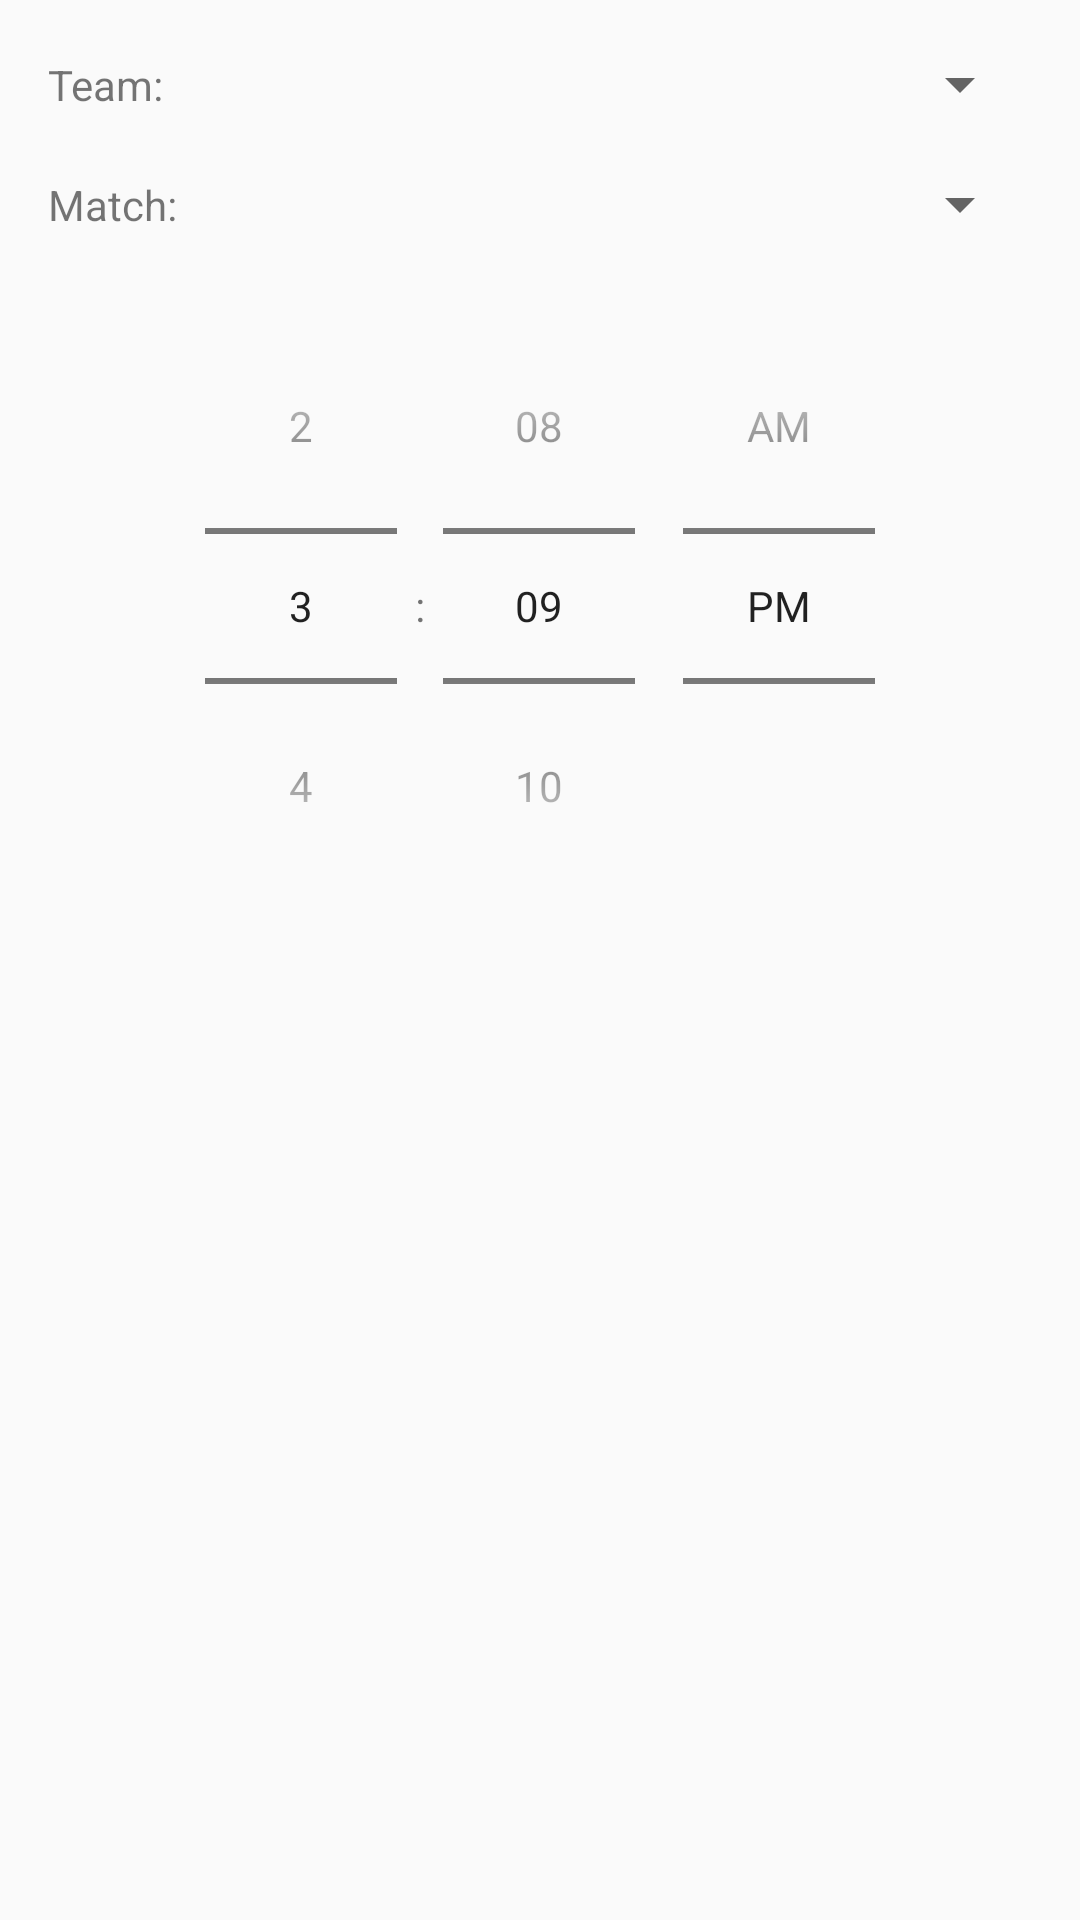

Here is an Android app screen rendered from its layout file. Give the layout XML and the strings, colors and styles it references.
<!-- AndroidManifest.xml: application theme AppTheme -->
<!-- res/layout/team_choosing_dialog.xml -->
<?xml version="1.0" encoding="utf-8"?>
<androidx.constraintlayout.widget.ConstraintLayout xmlns:android="http://schemas.android.com/apk/res/android"
    xmlns:app="http://schemas.android.com/apk/res-auto"
    android:layout_width="match_parent"
    android:layout_height="match_parent">

    <TextView
        android:id="@+id/teamText"
        android:layout_width="wrap_content"
        android:layout_height="wrap_content"
        android:layout_marginStart="@dimen/full"
        android:text="Team: "
        app:layout_constraintBottom_toBottomOf="@id/teamSpinner"
        app:layout_constraintStart_toStartOf="parent"
        app:layout_constraintTop_toTopOf="@id/teamSpinner" />

    <Spinner
        android:id="@+id/teamSpinner"
        android:layout_width="0dp"
        android:layout_height="wrap_content"
        android:layout_margin="@dimen/full"
        app:layout_constraintEnd_toEndOf="parent"
        app:layout_constraintStart_toEndOf="@id/teamText"
        app:layout_constraintTop_toTopOf="parent" />

    <TextView
        android:id="@+id/matchText"
        android:layout_width="wrap_content"
        android:layout_height="wrap_content"
        android:layout_marginStart="@dimen/full"
        android:text="Match: "
        app:layout_constraintBottom_toBottomOf="@id/matchSpinner"
        app:layout_constraintStart_toStartOf="parent"
        app:layout_constraintTop_toTopOf="@id/matchSpinner" />

    <Spinner
        android:id="@+id/matchSpinner"
        android:layout_width="0dp"
        android:layout_height="wrap_content"
        android:layout_margin="@dimen/full"
        app:layout_constraintEnd_toEndOf="parent"
        app:layout_constraintStart_toEndOf="@id/matchText"
        app:layout_constraintTop_toBottomOf="@id/teamSpinner" />

    <TimePicker
        android:id="@+id/timePicker"
        android:layout_width="match_parent"
        android:layout_height="wrap_content"
        android:layout_margin="@dimen/full"
        android:timePickerMode="spinner"
        app:layout_constraintTop_toBottomOf="@id/matchSpinner" />

</androidx.constraintlayout.widget.ConstraintLayout>
<!-- resources referenced by this layout -->
<resources>
  <dimen name="full">16dp</dimen>
  <style name="AppTheme" parent="Theme.AppCompat.Light.DarkActionBar">
          
          <item name="colorPrimary">@color/colorPrimary</item>
          <item name="colorPrimaryDark">@color/colorPrimaryDark</item>
          <item name="colorAccent">@color/colorAccent</item>
          <item name="fontFamily">@font/valera_round</item>
          <item name="buttonStyle">@style/ButtonStyle</item>
          <item name="android:buttonStyle">@style/ButtonStyle</item>
      </style>
  <color name="colorPrimary">#4CAF50</color>
  <color name="colorPrimaryDark">#000000</color>
  <color name="colorAccent">#000</color>
  <style name="ButtonStyle" parent="Widget.AppCompat.Button">
          <item name="android:background">@drawable/button_background</item>
          <item name="android:textAllCaps">false</item>
          <item name="background">@drawable/button_background</item>
          <item name="textAllCaps">false</item>
      </style>
  <!-- drawable button_background (drawable-v24) -->
  <?xml version="1.0" encoding="utf-8"?>
  <ripple android:color="#ccc"
      xmlns:android="http://schemas.android.com/apk/res/android">
      <item>
          <selector>
              <item
                  android:drawable="@drawable/button_disabled"
                  android:state_enabled="false" />
  
              <item android:drawable="@drawable/button_normal" />
          </selector>
      </item>
  </ripple>
</resources>
